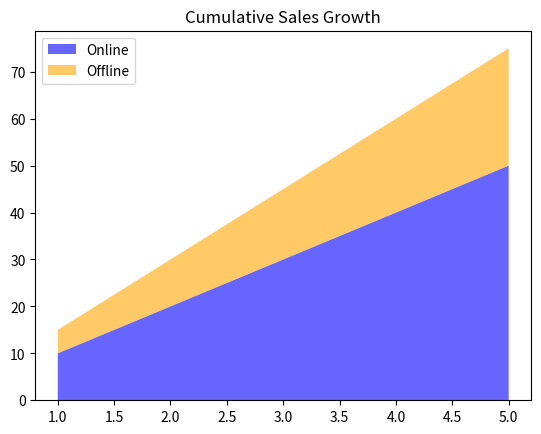

Write Python code to recreate this figure.
import matplotlib.pyplot as plt

"""
CUMULATIVE VISUALIZATION
------------------------
Shows total growth over time.
"""

x = [1, 2, 3, 4, 5]

sales_online = [10, 20, 30, 40, 50]
sales_offline = [5, 10, 15, 20, 25]

# Stack them
plt.stackplot(
    x,
    sales_online,
    sales_offline,
    labels=["Online", "Offline"],
    colors=["blue", "orange"],
    alpha=0.6
)

plt.title("Cumulative Sales Growth")
plt.legend()

plt.show()
